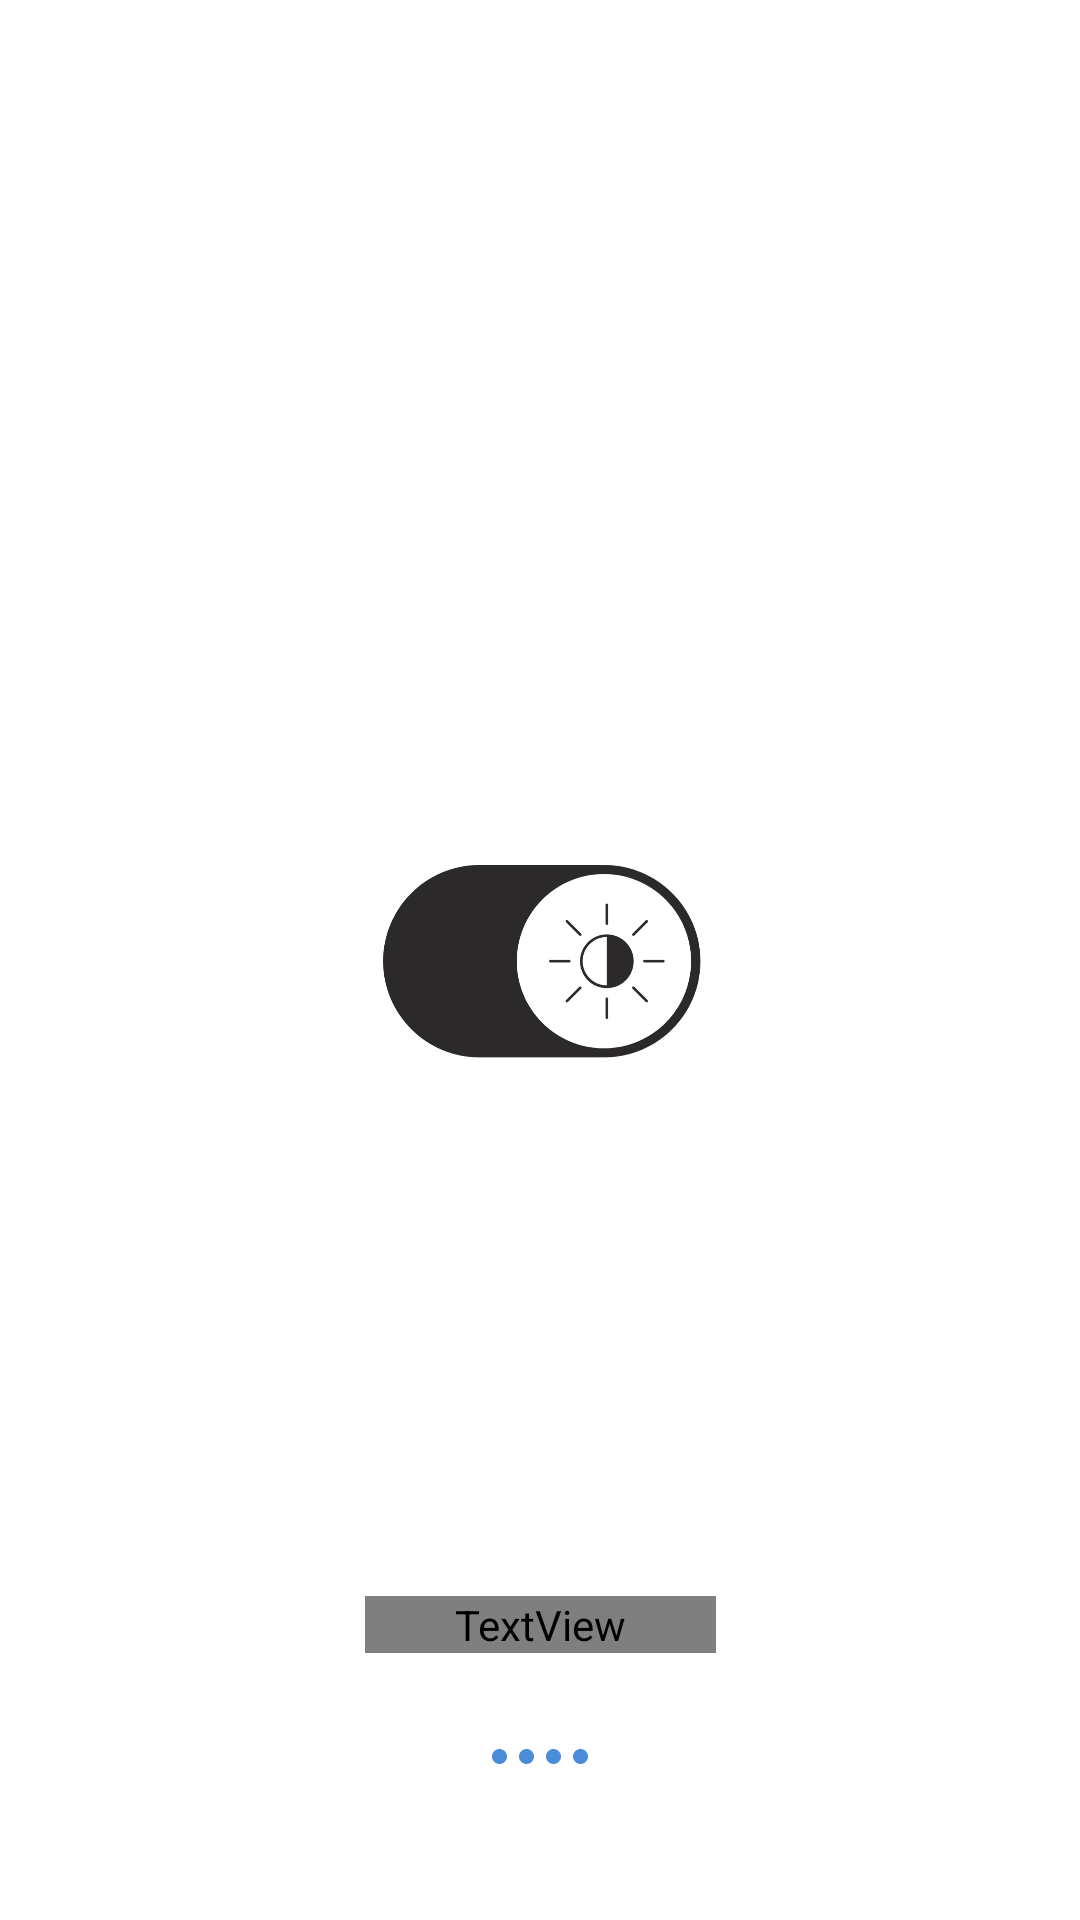

Write the Android layout XML for this screen, with the resource values it uses.
<!-- AndroidManifest.xml: fallback theme Theme.MaterialComponents.DayNight.NoActionBar -->
<!-- res/layout/welcome_page_4.xml -->
<?xml version="1.0" encoding="utf-8"?>
<androidx.constraintlayout.widget.ConstraintLayout xmlns:android="http://schemas.android.com/apk/res/android"
    android:layout_width="match_parent"
    android:layout_height="match_parent"
    xmlns:app="http://schemas.android.com/apk/res-auto"
    android:id="@+id/constl"
    android:background="?attr/bgColor">

    <ImageView
        android:layout_width="wrap_content"
        android:layout_height="70dp"
        android:contentDescription="@string/logo"
        android:src="@drawable/welcome4logo"
        app:layout_constraintEnd_toEndOf="parent"
        app:layout_constraintStart_toStartOf="parent"
        app:layout_constraintTop_toTopOf="parent"
        app:layout_constraintBottom_toBottomOf="parent"/>

    <TextView
        android:layout_width="wrap_content"
        android:layout_height="wrap_content"
        app:layout_constraintBottom_toTopOf="@id/dots"
        app:layout_constraintStart_toStartOf="parent"
        app:layout_constraintEnd_toEndOf="parent"
        android:text="@string/welcome4"
        android:gravity="center"
        android:paddingHorizontal="30dp"
        android:textColor="?attr/metaTextColor"
        android:visibility="visible"
        android:layout_marginBottom="30dp"/>

    <RelativeLayout
        android:layout_width="match_parent"
        android:layout_height="wrap_content"
        android:id="@+id/dots"
        android:gravity="center"
        android:orientation="horizontal"
        android:layout_marginBottom="50dp"
        app:layout_constraintBottom_toBottomOf="parent"
        app:layout_constraintStart_toStartOf="parent"
        app:layout_constraintEnd_toEndOf="parent">

        <ImageView
            android:layout_width="wrap_content"
            android:layout_height="wrap_content"
            android:src="@drawable/ic_dot"
            android:layout_margin="2dp"
            android:tint="@color/blue_title"
            android:id="@+id/dot1"
            android:contentDescription="@string/dot1" />

        <ImageView
            android:layout_width="wrap_content"
            android:layout_height="wrap_content"
            android:layout_margin="2dp"
            android:src="@drawable/ic_dot"
            android:layout_toEndOf="@id/dot1"
            android:tint="@color/blue_title"
            android:id="@+id/dot2"
            android:contentDescription="@string/dot2" />

        <ImageView
            android:layout_width="wrap_content"
            android:layout_height="wrap_content"
            android:layout_margin="2dp"
            android:src="@drawable/ic_dot"
            android:layout_toEndOf="@id/dot2"
            android:tint="@color/blue_title"
            android:id="@+id/dot3"
            android:contentDescription="@string/dot3" />

        <ImageView
            android:layout_width="wrap_content"
            android:layout_height="wrap_content"
            android:layout_margin="2dp"
            android:src="@drawable/ic_dot"
            android:layout_toEndOf="@id/dot3"
            android:tint="@color/blue_title"
            android:id="@+id/dot4"
            android:contentDescription="@string/dot4" />

    </RelativeLayout>


</androidx.constraintlayout.widget.ConstraintLayout>
<!-- resources referenced by this layout -->
<resources>
  <color name="blue_title">#4b8cd9</color>
  <!-- drawable ic_dot (drawable) -->
  <vector xmlns:android="http://schemas.android.com/apk/res/android"
      android:width="5.107dp"
      android:height="5.107dp"
      android:viewportWidth="29.107"
      android:viewportHeight="29.107">
    <path
        android:fillColor="#FF000000"
        android:pathData="M14.554,0C6.561,0 0,6.562 0,14.552c0,7.996 6.561,14.555 14.554,14.555c7.996,0 14.553,-6.559 14.553,-14.555C29.106,6.562 22.55,0 14.554,0z"/>
  </vector>
  <!-- drawable welcome4logo: png bitmap (drawable, 40595 bytes) -->
  <string name="dot1">dot1</string>
  <string name="dot2">dot2</string>
  <string name="dot3">dot3</string>
  <string name="dot4">dot4</string>
  <string name="logo">logo</string>
  <string name="welcome4">Oh. We forgot. We have dark mode too. Enable it in the settings. And now you\'re all set. Enjoy</string>
</resources>
